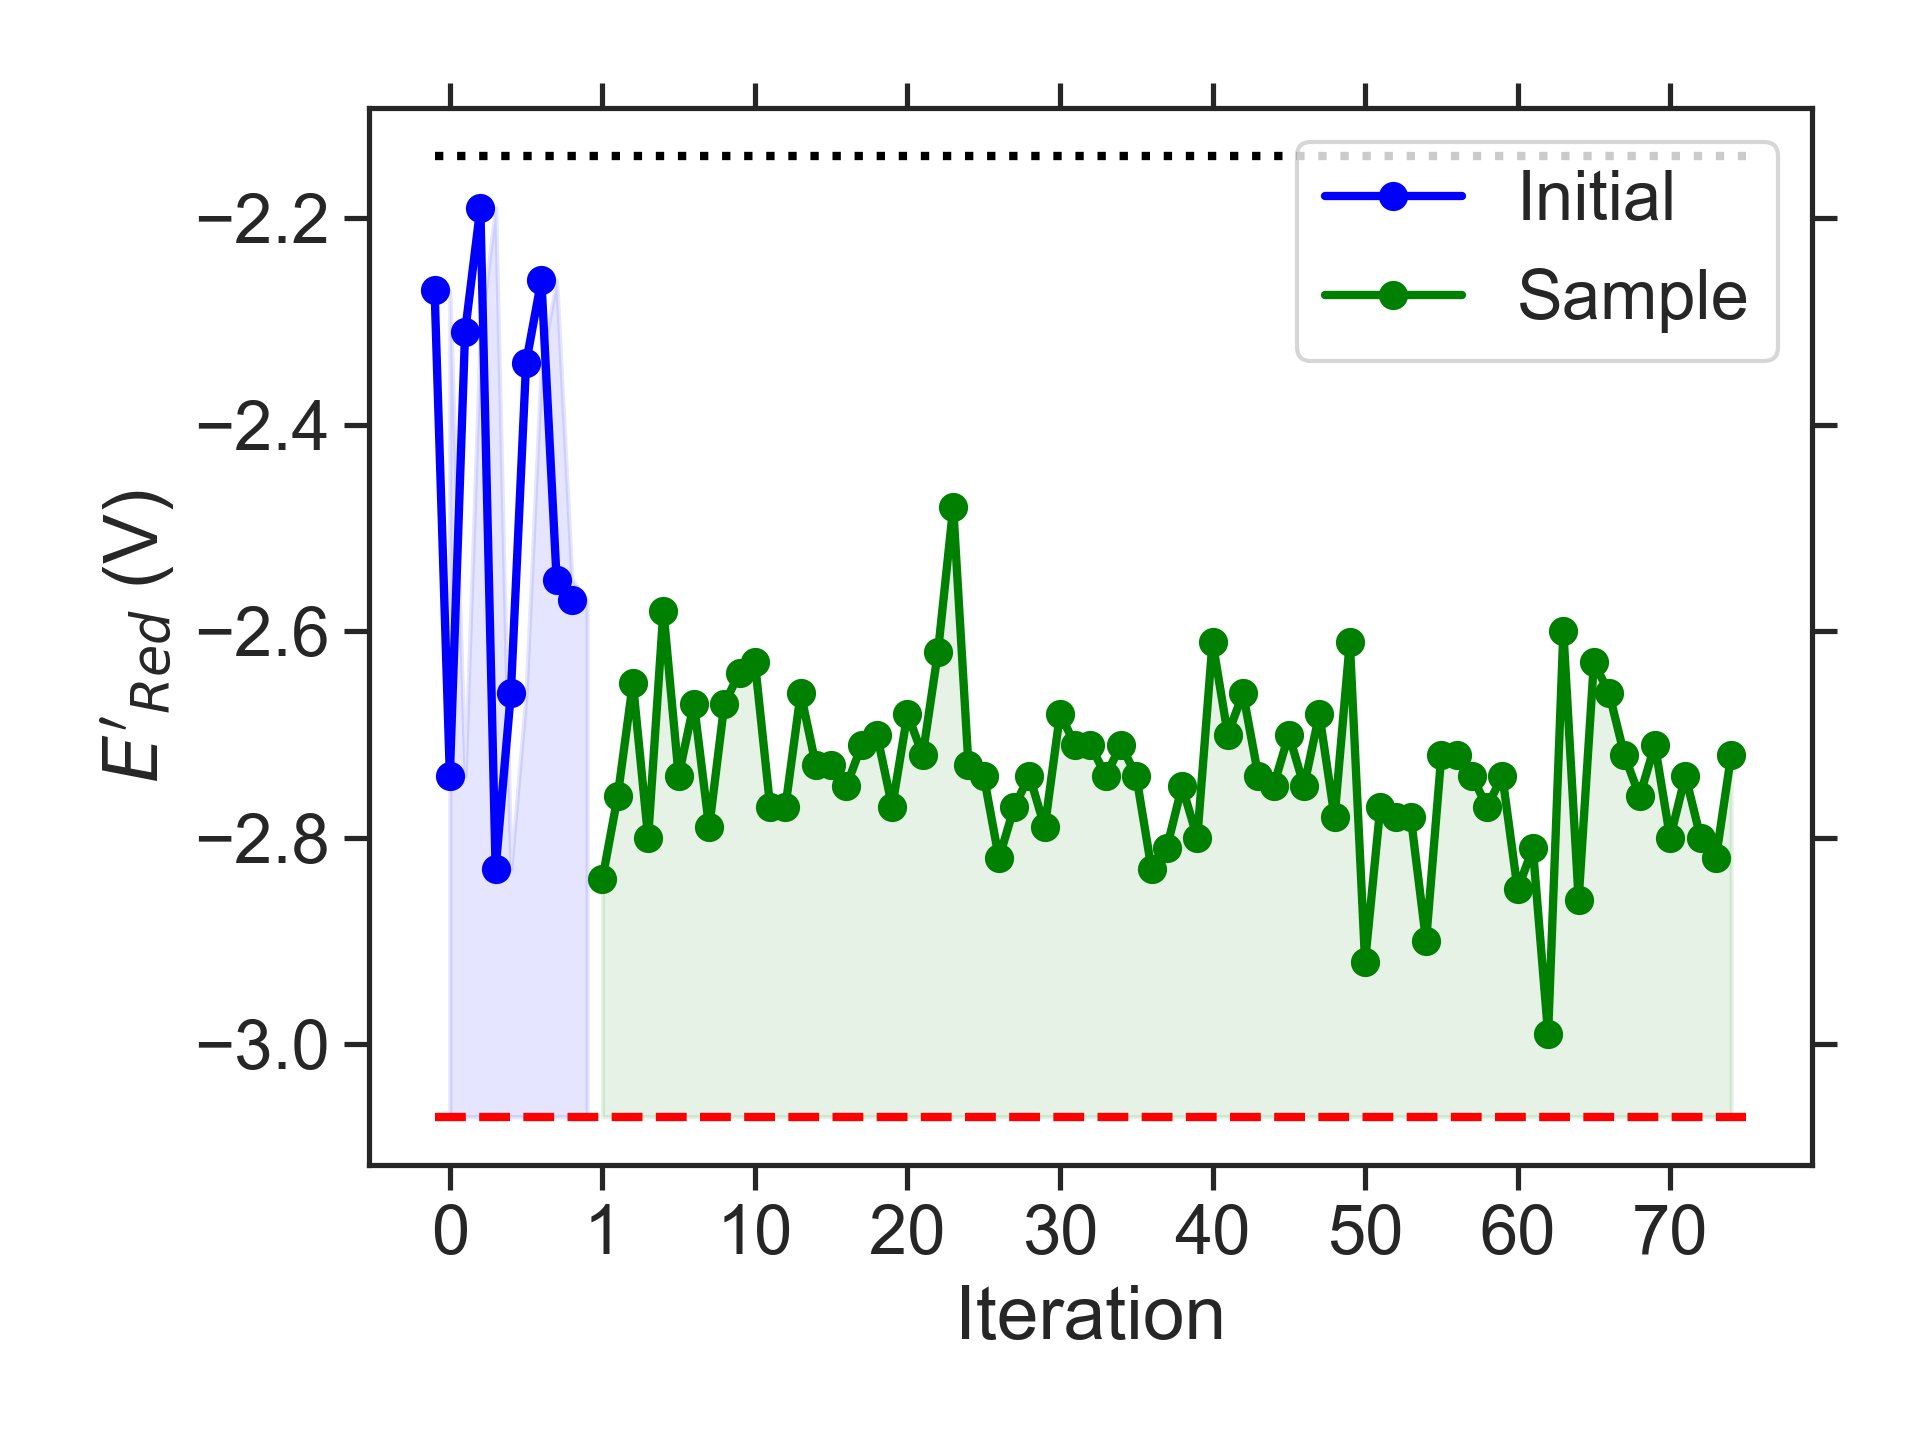

Data behind this chart, as committed beside it:
batch, Iteration, SMILES, Ered
initial, 0, Cc1cc2nsnc2cc1C(C)C, -2.27
initial, 1, CCOC1N(C)c2cc3nsnc3cc2N1C(C)CC, -2.74
initial, 2, CCCCC1Oc2cc3nsnc3cc2OC1CC, -2.31
initial, 3, C/C([O-])=[NH+]\c1c2c(cc3nsnc13)C1CCC2CC…, -2.19
initial, 4, CC(C)Nc1c2c(cc3nsnc13)N(C)CN2C, -2.83
initial, 5, CCN1CCN(CC(C)C)c2c1cc1nsnc1c2C, -2.66
initial, 6, COc1cc2nsnc2c2c1CCO2, -2.34
initial, 7, CCNc1cc2c(c3nsnc13)CCCC2, -2.26
initial, 8, CCOCCN1CCN(C)c2cc3nsnc3c(CC)c21, -2.55
initial, 9, CCN(c1cc(C)c2nsnc2c1)C(C)C, -2.57
sample, 1, CCN1CN(C(C)C)c2cc3nsnc3c(NC)c21, -2.84
sample, 2, CCCN1CN(C)c2cc3nsnc3c(N(C)C)c21, -2.76
sample, 3, CCC(C)N1CN(C)c2c1cc1nsnc1c2NC, -2.65
sample, 4, CCCNc1c2c(cc3nsnc13)N(CC)CN2C, -2.80
sample, 5, CCCN1CN(C)c2c1cc1nsnc1c2NC, -2.58
sample, 6, CCCN1CN(CC)c2cc3nsnc3c(NC)c21, -2.74
sample, 7, CCN1CN(C)c2c1cc1nsnc1c2NC(C)C, -2.67
sample, 8, CCN1CN(CCN(C)C)c2cc3nsnc3cc21, -2.79
sample, 9, CN(C)CCc1c2c(cc3nsnc13)N(C)CN2C, -2.67
sample, 10, Cc1c2c(cc3nsnc13)N(C)CN2CCN(C)C, -2.64
sample, 11, CCCN1CN(C)c2c1cc1nsnc1c2NCC, -2.63
sample, 12, CCCOC1N(CC)c2cc3nsnc3cc2N1CC, -2.77
sample, 13, CCOc1c2c(cc3nsnc13)N(C)CN2CC(C)C, -2.77
sample, 14, CCCN1CN(C)c2cc3nsnc3c(OC(C)C)c21, -2.66
sample, 15, CCCN1CN(CC(C)C)c2cc3nsnc3cc21, -2.73
sample, 16, CCCOC1N(C)c2cc3nsnc3cc2N1CCC, -2.73
sample, 17, CCCOC1N(C)c2cc3nsnc3cc2N1C(C)C, -2.75
sample, 18, CCOC1N(CC)c2cc3nsnc3cc2N1C(C)C, -2.71
sample, 19, CCCOC1N(C)c2cc3nsnc3cc2N1CC, -2.70
sample, 20, CCCCN1CN(CCC)c2cc3nsnc3cc21, -2.77
sample, 21, CCCN1CN(C)c2cc3nsnc3c(CC(C)C)c21, -2.68
sample, 22, CCCCN1CN(C(C)C)c2cc3nsnc3cc21, -2.72
sample, 23, CCCCN1CN(CCOC)c2cc3nsnc3cc21, -2.62
sample, 24, CC(C)CNc1c2c(cc3nsnc13)N(C)CN2C, -2.48
sample, 25, CCCN1c2cc3nsnc3cc2N(C)C1OC(C)C, -2.73
sample, 26, CC(C)OC1N(C)c2cc3nsnc3cc2N1C(C)C, -2.74
sample, 27, CC(C)CN1CN(C(C)C)c2cc3nsnc3cc21, -2.82
sample, 28, CCN1CN(C)c2c1cc1nsnc1c2CC(C)C, -2.77
sample, 29, CCCN1CN(C(C)CC)c2cc3nsnc3cc21, -2.74
sample, 30, CCC(C)c1c2c(cc3nsnc13)N(C)CN2CC, -2.79
sample, 31, CCC(C)c1c2c(cc3nsnc13)N(CC)CN2C, -2.68
sample, 32, CCN1CN(CC(C)C)c2cc3nsnc3cc21, -2.71
sample, 33, CCCCN1CN(CC)c2c1cc1nsnc1c2C, -2.71
sample, 34, CCC(C)OC1N(C)c2cc3nsnc3cc2N1C, -2.74
sample, 35, CCN1c2cc3nsnc3cc2N(C)C1OC(C)C, -2.71
sample, 36, CCCCN1CN(CC)c2cc3nsnc3cc21, -2.74
sample, 37, CCCN1CN(C(C)C)c2cc3nsnc3cc21, -2.83
sample, 38, CCCN1CN(CCC)c2cc3nsnc3cc21, -2.81
sample, 39, CCN1CN(CC(C)C)c2c1cc1nsnc1c2C, -2.75
sample, 40, CCCN1CN(CCC)c2c1cc1nsnc1c2C, -2.80
sample, 41, CCCN1CN(C(C)C)c2c1cc1nsnc1c2C, -2.61
sample, 42, CCOc1c2c(cc3nsnc13)N(C)CN2C(C)C, -2.70
sample, 43, CCCCN1CN(C)c2c1cc1nsnc1c2C, -2.66
sample, 44, CCOC1N(C)c2cc3nsnc3cc2N1C(C)C, -2.74
sample, 45, CCOC1N(C)c2cc3nsnc3cc2N1CC(C)C, -2.75
sample, 46, CCN1c2cc3nsnc3cc2N(C)C1OCC(C)C, -2.70
sample, 47, CCOc1c2c(cc3nsnc13)N(CC(C)C)CN2C, -2.75
sample, 48, CCN1CN(C)c2c1cc1nsnc1c2OC(C)C, -2.68
sample, 49, CCN1CN(C)c2c1cc1nsnc1c2N(C)C, -2.78
sample, 50, CNc1c2c(cc3nsnc13)N(CC(C)C)CN2C, -2.61
... 25 more rows
